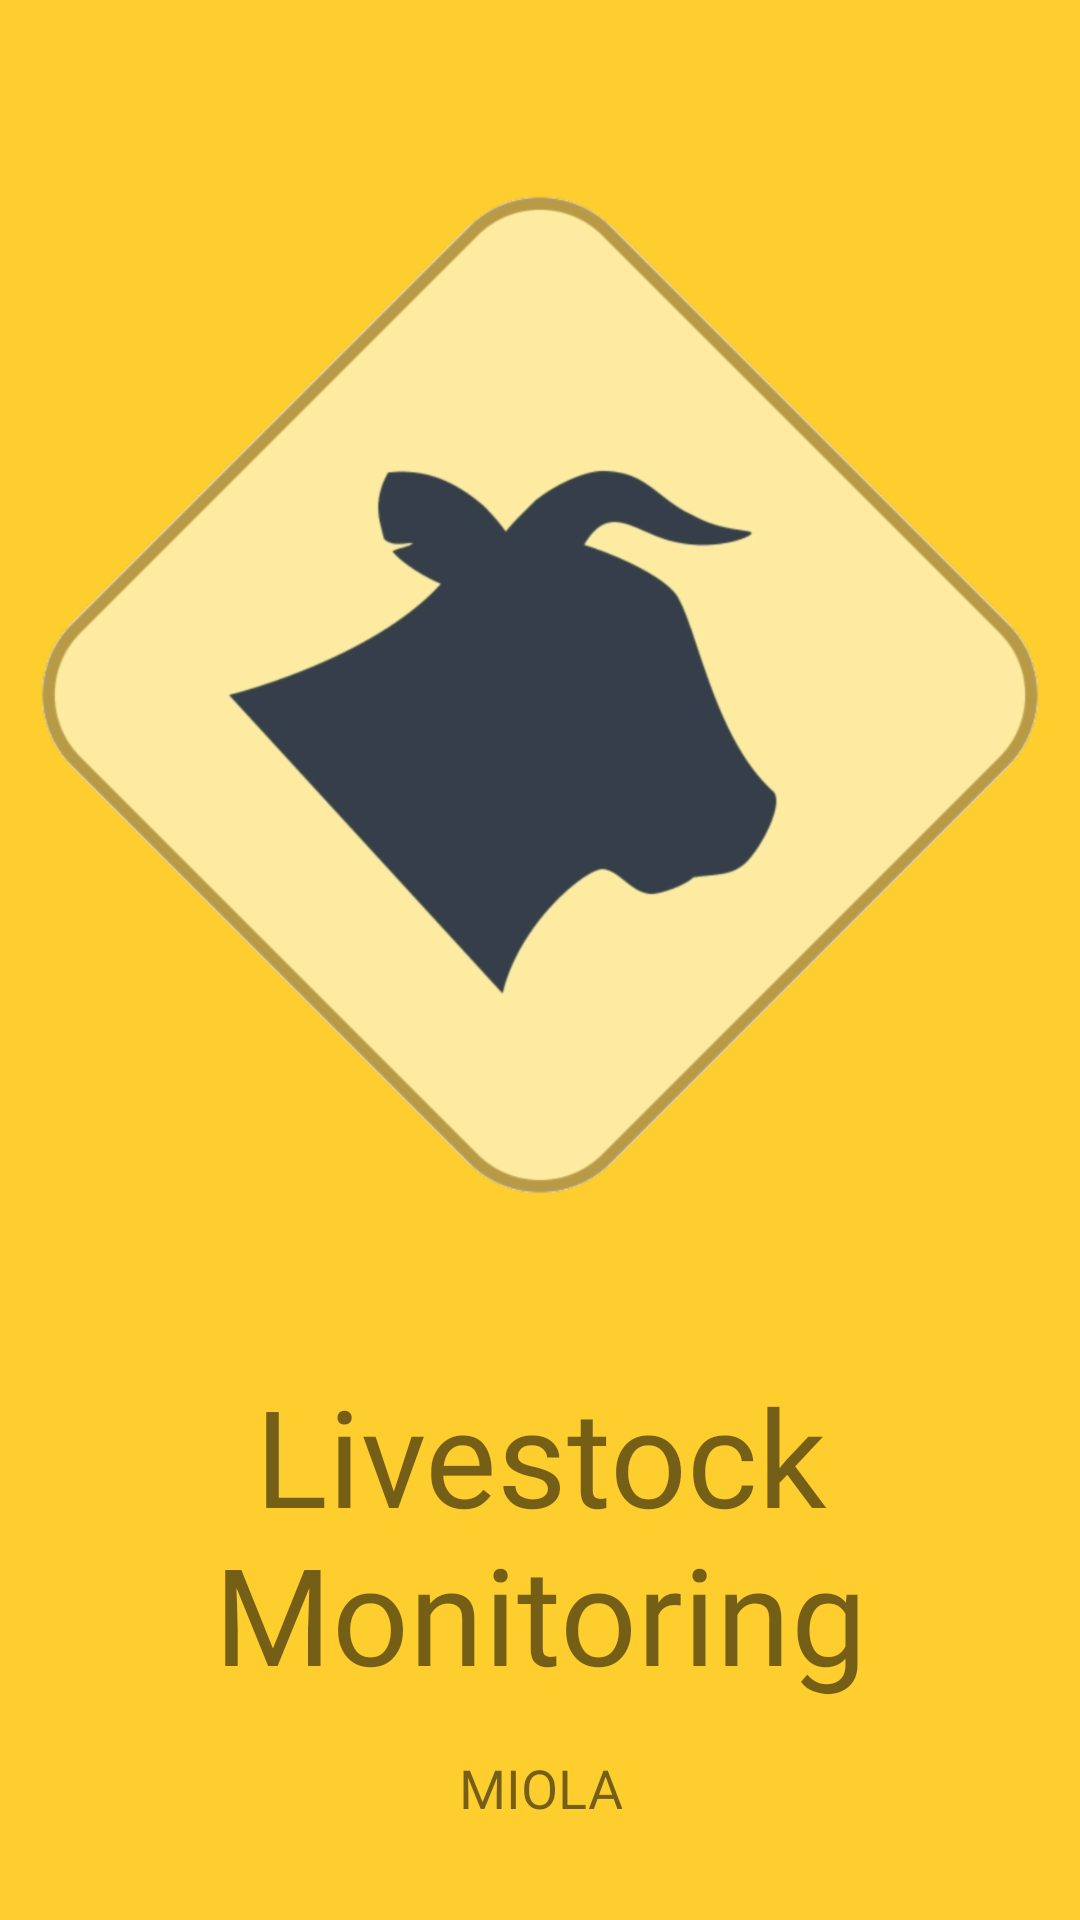

Reconstruct the res/layout file that produces this screen, plus the resources it refers to.
<!-- AndroidManifest.xml: application theme Theme.LivestockMonitoring -->
<!-- res/layout/activity_main.xml -->
<?xml version="1.0" encoding="utf-8"?>
<androidx.constraintlayout.widget.ConstraintLayout xmlns:android="http://schemas.android.com/apk/res/android"
    xmlns:app="http://schemas.android.com/apk/res-auto"
    xmlns:tools="http://schemas.android.com/tools"
    android:layout_width="match_parent"
    android:layout_height="match_parent"
    tools:context=".MainActivity"
    android:background="#fece2f">

    <ImageView
        android:id="@+id/imageView"
        android:layout_width="0dp"
        android:layout_height="0dp"
        android:layout_marginStart="10dp"
        android:layout_marginTop="32dp"
        android:layout_marginEnd="10dp"
        android:layout_marginBottom="32dp"
        android:src="@drawable/icon_login"
        android:transitionName="logo_image"
        app:layout_constraintBottom_toTopOf="@+id/textView"
        app:layout_constraintEnd_toEndOf="parent"
        app:layout_constraintHorizontal_bias="0.0"
        app:layout_constraintStart_toStartOf="parent"
        app:layout_constraintTop_toTopOf="parent" />

    <TextView
        android:id="@+id/textView"
        android:layout_width="0dp"
        android:layout_height="wrap_content"
        android:layout_marginBottom="16dp"
        android:fontFamily="@font/bungee"
        android:text="Livestock Monitoring"
        android:textAlignment="center"
        android:textSize="45sp"
        android:transitionName="logo_text"
        app:layout_constraintBottom_toTopOf="@+id/textView2"
        app:layout_constraintEnd_toEndOf="parent"
        app:layout_constraintHorizontal_bias="0.0"
        app:layout_constraintStart_toStartOf="parent"
        app:layout_constraintTop_toBottomOf="@+id/imageView" />

    <TextView
        android:id="@+id/textView2"
        android:layout_width="wrap_content"
        android:layout_height="wrap_content"
        android:layout_marginBottom="32dp"
        android:fontFamily="@font/antic"
        android:text="MIOLA"
        android:textAlignment="center"
        android:textSize="18sp"
        app:layout_constraintBottom_toBottomOf="parent"
        app:layout_constraintEnd_toEndOf="parent"
        app:layout_constraintStart_toStartOf="parent"
        app:layout_constraintTop_toBottomOf="@+id/textView" />

</androidx.constraintlayout.widget.ConstraintLayout>
<!-- resources referenced by this layout -->
<resources>
  <!-- drawable icon_login: png bitmap (drawable-hdpi, 50474 bytes) -->
  <style name="Theme.LivestockMonitoring" parent="Theme.MaterialComponents.DayNight.NoActionBar">
          
          <item name="colorPrimary">@color/colorPrimary</item>
          <item name="colorPrimaryVariant">@color/purple_700</item>
          <item name="colorOnPrimary">@color/white</item>
          
          <item name="colorSecondary">@color/teal_200</item>
          <item name="colorSecondaryVariant">@color/teal_700</item>
          <item name="colorOnSecondary">@color/black</item>
          
          <item name="android:statusBarColor" tools:targetApi="l">?attr/colorPrimaryVariant</item>
          <item name="windowActionBar">false</item>
          <item name="windowNoTitle">true</item>
          
      </style>
  <color name="colorPrimary">#FFE400</color>
  <color name="purple_700">#FF3700B3</color>
  <color name="white">#FFFFFFFF</color>
  <color name="teal_200">#FF03DAC5</color>
  <color name="teal_700">#FF018786</color>
  <color name="black">#FF000000</color>
</resources>
